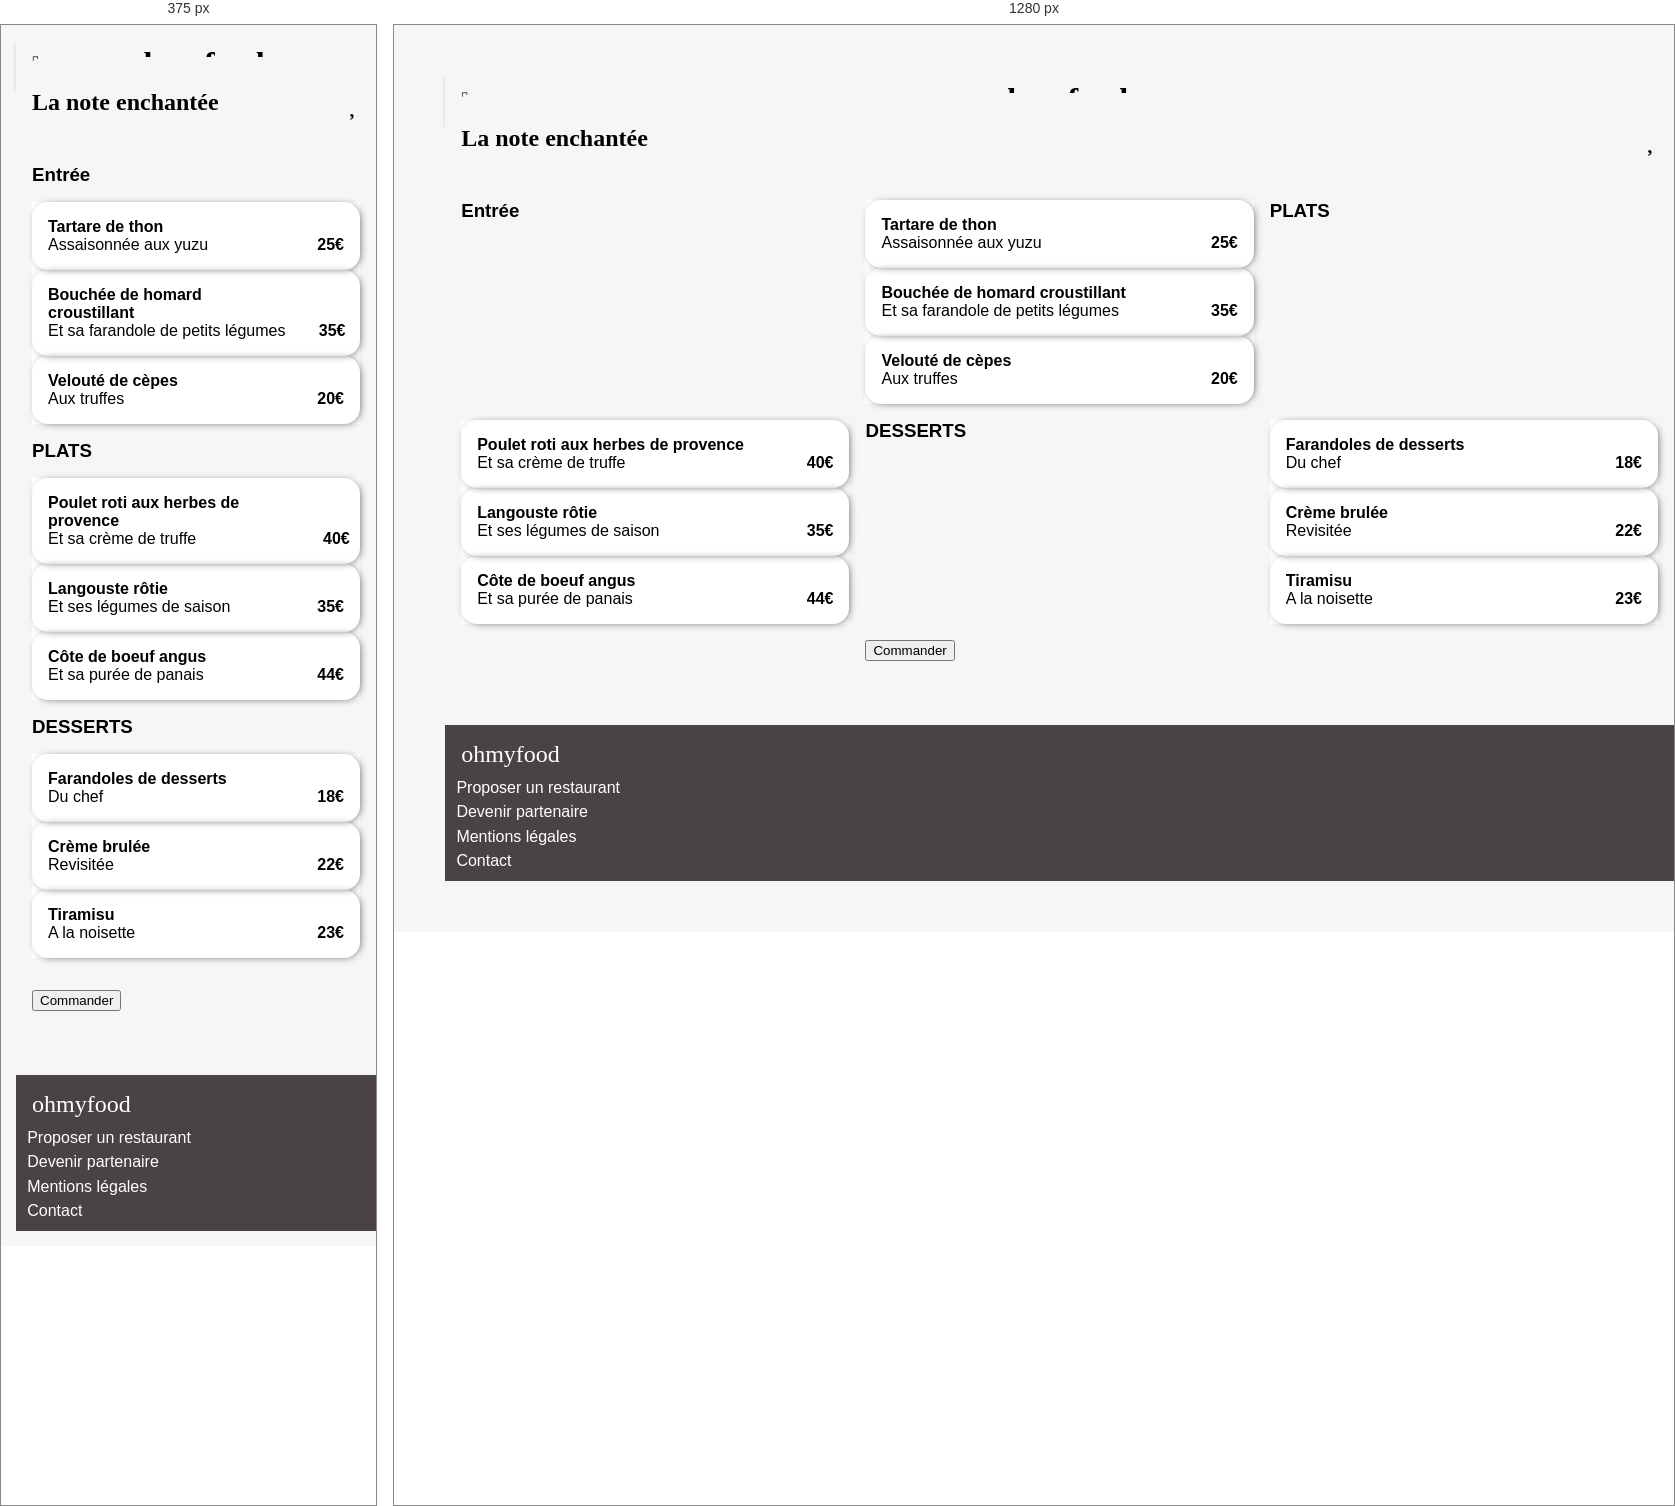
Rendered at 375 px and 1280 px, left to right.

<!-- file: resto4.html -->
<!DOCTYPE html>
<html lang="fr">
  <head>
    <meta charset="utf-8" />
    <script
      src="https://kit.fontawesome.com/aa13a87f7b.js"
      crossorigin="anonymous"
    ></script>
    <meta name="viewport" content="width=device-width, initial-scale=1.0" />
    <link rel="stylesheet" type="text/css" href="../public/css/style.css" />
    <title>La palette du goût</title>
  </head>
  <body id="page-resto">
    <a href="../index.html">
      <header>
        <h1>ohmyfood</h1>
      </header>
    </a>

    <div class="banner">
      <img
        src="../Maquettes Ohmyfood/images/restaurants/louis-hansel-shotsoflouis-qNBGVyOCY8Q-unsplash.jpg"
        alt="photo du délice des sens"
      />
    </div>
    <div class="resto__title">
      <h2>La note enchantée</h2>
    </div>
    <main class="resto-main">
    <section class="menu-grid">
      <h3>Entrée</h3>
      <div class="menu-groupe">
        <div class="menu-items">
          <div class="description-items">
          <h4>Tartare de thon</h4>
          <p>Assaisonnée aux yuzu</p>
        </div>
          <span class="price">25€</span>
          <div class="items__check">
            <i class="fa-solid fa-check"></i>
          </div>
        </div>
        <div class="menu-items">
          <div class="description-items">
          <h4>Bouchée de homard croustillant</h4>
          <p>Et sa farandole de petits légumes</p>
        </div>
          <span class="price">35€</span>
          <div class="items__check">
            <i class="fa-solid fa-check"></i>
          </div>
        </div>
        <div class="menu-items">
          <div class="description-items">
          <h4>Velouté de cèpes</h4>
          <p>Aux truffes</p>
        </div>
          <span class="price">20€</span>
          <div class="items__check">
            <i class="fa-solid fa-check"></i>
          </div>
        </div>
        

      </div>
      <h3>PLATS</h3>
      <div class="menu-groupe">
        <div class="menu-items">
            <div class="description-items">
            <h4>Poulet roti aux herbes de provence</h4>
            <p>Et sa crème de truffe</p>
          </div>
            <span class="price">40€</span>
            <div class="items__check">
              <i class="fa-solid fa-check"></i>
            </div>
          </div>
        
      <div class="menu-items">
        <div class="description-items">
        <h4>Langouste rôtie</h4>
        <p>Et ses légumes de saison</p>
      </div>
        <span class="price">35€</span>
        <div class="items__check">
          <i class="fa-solid fa-check"></i>
        </div>
      </div>
      <div class="menu-items">
        <div class="description-items">
        <h4>Côte de boeuf angus</h4>
        <p>Et sa purée de panais</p>
      </div>
        <span class="price">44€</span>
        <div class="items__check">
          <i class="fa-solid fa-check"></i>
        </div>
      </div>

    </div>
    <h3>DESSERTS</h3>
      <div class="menu-groupe">
        <div class="menu-items">
        <div class="description-items">
        <h4>Farandoles de desserts</h4>
        <p>Du chef</p>
      </div>
        <span class="price">18€</span>
        <div class="items__check">
          <i class="fa-solid fa-check"></i>
        </div>
      </div>
      <div class="menu-items">
        <div class="description-items">
        <h4>Crème brulée</h4>
        <p>Revisitée</p>
      </div>
        <span class="price">22€</span>
        <div class="items__check">
          <i class="fa-solid fa-check"></i>
        </div>
      </div>
      <div class="menu-items">
        <div class="description-items">
        <h4>Tiramisu</h4>
        <p>A la noisette</p>
      </div>
        <span class="price">23€</span>
        <div class="items__check">
          <i class="fa-solid fa-check"></i>
        </div>
      </div>
    </div>
    <a href="#">
    <div class="command">
      <button>Commander</button>
    </a>
    </div>
  
    </section>
    
  </main>
    
    <footer>
      <h2>ohmyfood</h2>
      <p>
        <i class="fa-solid fa-utensils"></i>
        Proposer un restaurant
      </p>
      <p>
        <i class="fa-solid fa-handshake-angle"></i>
        Devenir partenaire
      </p>
      <p>Mentions légales</p>
      <p>Contact</p>
    </footer>
  </body>
</html>


/* @media block from style.css */
@media screen and (max-width: 1000px) {
  .tuto ol {
    flex-direction: column;
  }

  .tuto h2 {
    display: flex;
    justify-content: center;
    margin-top: 3rem;
  }
}

/* @media block from style.css */
@media (max-width: 1000px) {
  .menu-grid {
    grid-template-columns: 1fr;
  }
}